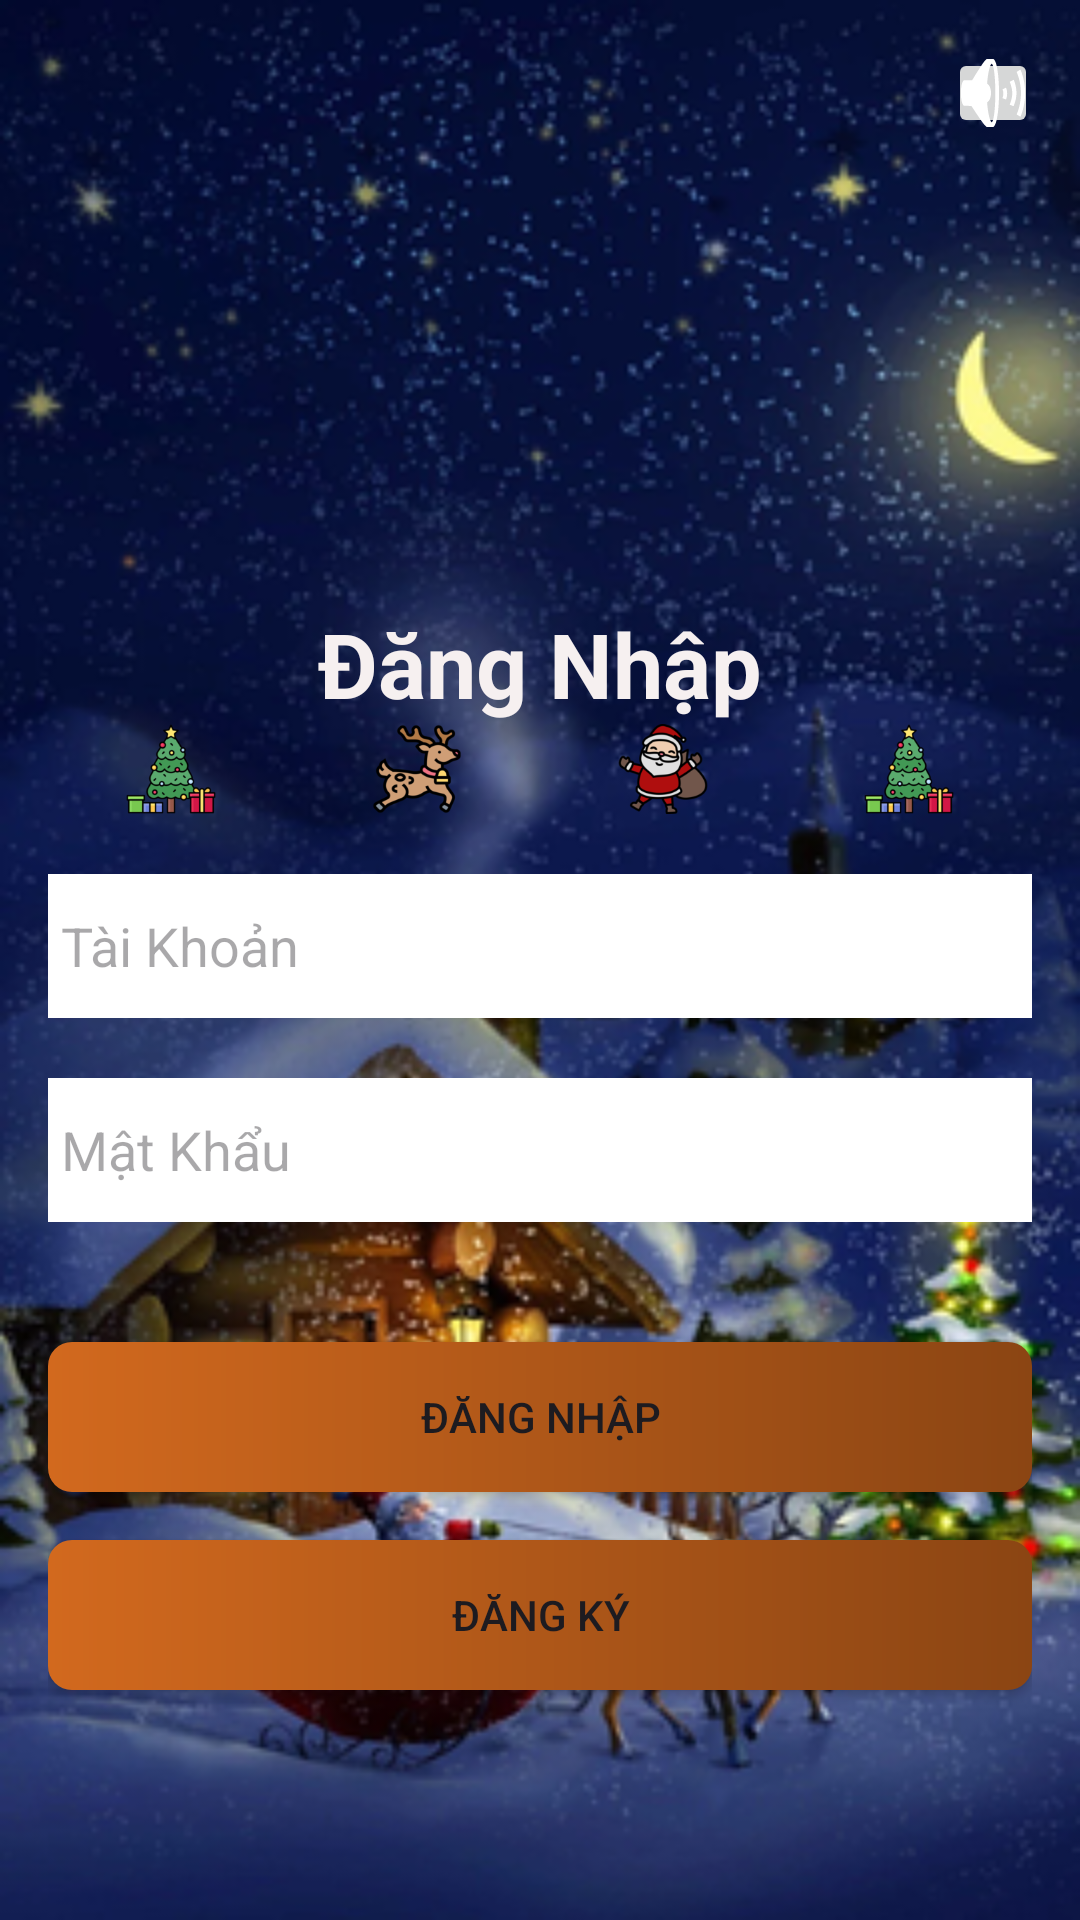

Layout XML and referenced resources for this Android screen:
<!-- AndroidManifest.xml: application theme Theme.QuanLiTS -->
<!-- res/layout/activity_main.xml -->
<?xml version="1.0" encoding="utf-8"?>
<LinearLayout xmlns:android="http://schemas.android.com/apk/res/android"
    xmlns:tools="http://schemas.android.com/tools"
    android:layout_width="match_parent"
    android:layout_height="match_parent"
    xmlns:app="http://schemas.android.com/apk/res-auto"
    android:orientation="vertical"
    android:padding="16dp"
    android:background="@drawable/img_31">


    <ImageButton
        android:id="@+id/imgloa"
        android:layout_width="30dp"
        android:layout_height="30dp"
        android:layout_marginLeft="300dp"
        app:srcCompat="@android:drawable/ic_lock_silent_mode_off" />

    <ImageView
        android:id="@+id/imgLogo"
        android:layout_width="180dp"
        android:layout_height="155dp"
        android:layout_gravity="center_horizontal"
        android:contentDescription="Logo"
        android:src="@drawable/logom" />


    <TextView
        android:id="@+id/textView2"
        android:layout_width="match_parent"
        android:layout_height="wrap_content"
        android:gravity="center"
        android:text="Đăng Nhập"
        android:textColor="#F6F0F0"
        android:textSize="30dp"

        android:textStyle="bold" />

    <LinearLayout
        android:layout_width="match_parent"
        android:layout_height="wrap_content"
        android:orientation="horizontal">

        <ImageView
            android:id="@+id/imageView30"
            android:layout_width="30dp"
            android:layout_height="30dp"
            android:layout_weight="1"
            app:srcCompat="@drawable/img_15" />

        <ImageView
            android:id="@+id/imageView29"
            android:layout_width="30dp"
            android:layout_height="30dp"
            android:layout_weight="1"
            app:srcCompat="@drawable/img_19" />

        <ImageView
            android:id="@+id/imageView26"
            android:layout_width="30dp"
            android:layout_height="30dp"
            android:layout_weight="1"
            app:srcCompat="@drawable/img_26" />

        <ImageView
            android:id="@+id/imageView24"
            android:layout_width="30dp"
            android:layout_height="30dp"
            android:layout_weight="1"
            app:srcCompat="@drawable/img_15" />
    </LinearLayout>

    <EditText
        android:id="@+id/usernameText"
        android:layout_width="match_parent"
        android:layout_height="wrap_content"
        android:layout_marginTop="20dp"
         android:layout_marginBottom="20dp"
        android:background="@color/white"
        android:ems="10"
        android:hint=" Tài Khoản"
        android:inputType="text"
        android:minHeight="48dp" />




    <EditText

        android:id="@+id/passworldText"
        android:layout_width="match_parent"
        android:layout_height="wrap_content"
        android:layout_marginBottom="24dp"
        android:background="@color/white"
        android:ems="10"
        android:hint=" Mật Khẩu"
        android:inputType="textPassword"
        android:minHeight="48dp" />



    <Button
        android:id="@+id/btnlogin"
        android:layout_width="match_parent"
        android:layout_height="wrap_content"
        app:backgroundTint="@null"
        android:background="@drawable/custom_button"
        android:padding="12dp"
        android:layout_marginTop="16dp"
        android:text="Đăng Nhập" />

    <Button
        android:id="@+id/btnRegister"
        android:layout_width="match_parent"
        android:layout_height="wrap_content"
        android:layout_marginTop="16dp"
        android:background="@drawable/custom_button"
        android:padding="12dp"
        android:text="Đăng Ký"
        android:textSize="14sp"
        app:backgroundTint="@null" />


</LinearLayout>
<!-- resources referenced by this layout -->
<resources>
  <color name="white">#FFFFFFFF</color>
  <!-- drawable custom_button (drawable) -->
  <shape
      android:shape="rectangle"
      xmlns:android="http://schemas.android.com/apk/res/android">
      <size android:width="100dp"
          android:height="50dp"/>
  
      <gradient
          android:startColor="#D2691E"
          android:endColor="#8B4513"
          android:angle="0" />
      <corners android:radius="8dp" />
  
  </shape>
  <!-- drawable img_15: png bitmap (drawable, 11593 bytes) -->
  <!-- drawable img_19: png bitmap (drawable, 13686 bytes) -->
  <!-- drawable img_26: png bitmap (drawable, 15556 bytes) -->
  <!-- drawable img_31: png bitmap (drawable, 222649 bytes) -->
  <style name="Theme.QuanLiTS" parent="Base.Theme.QuanLiTS" />
  <style name="Base.Theme.QuanLiTS" parent="Theme.Material3.DayNight.NoActionBar">
          
          
      </style>
</resources>
